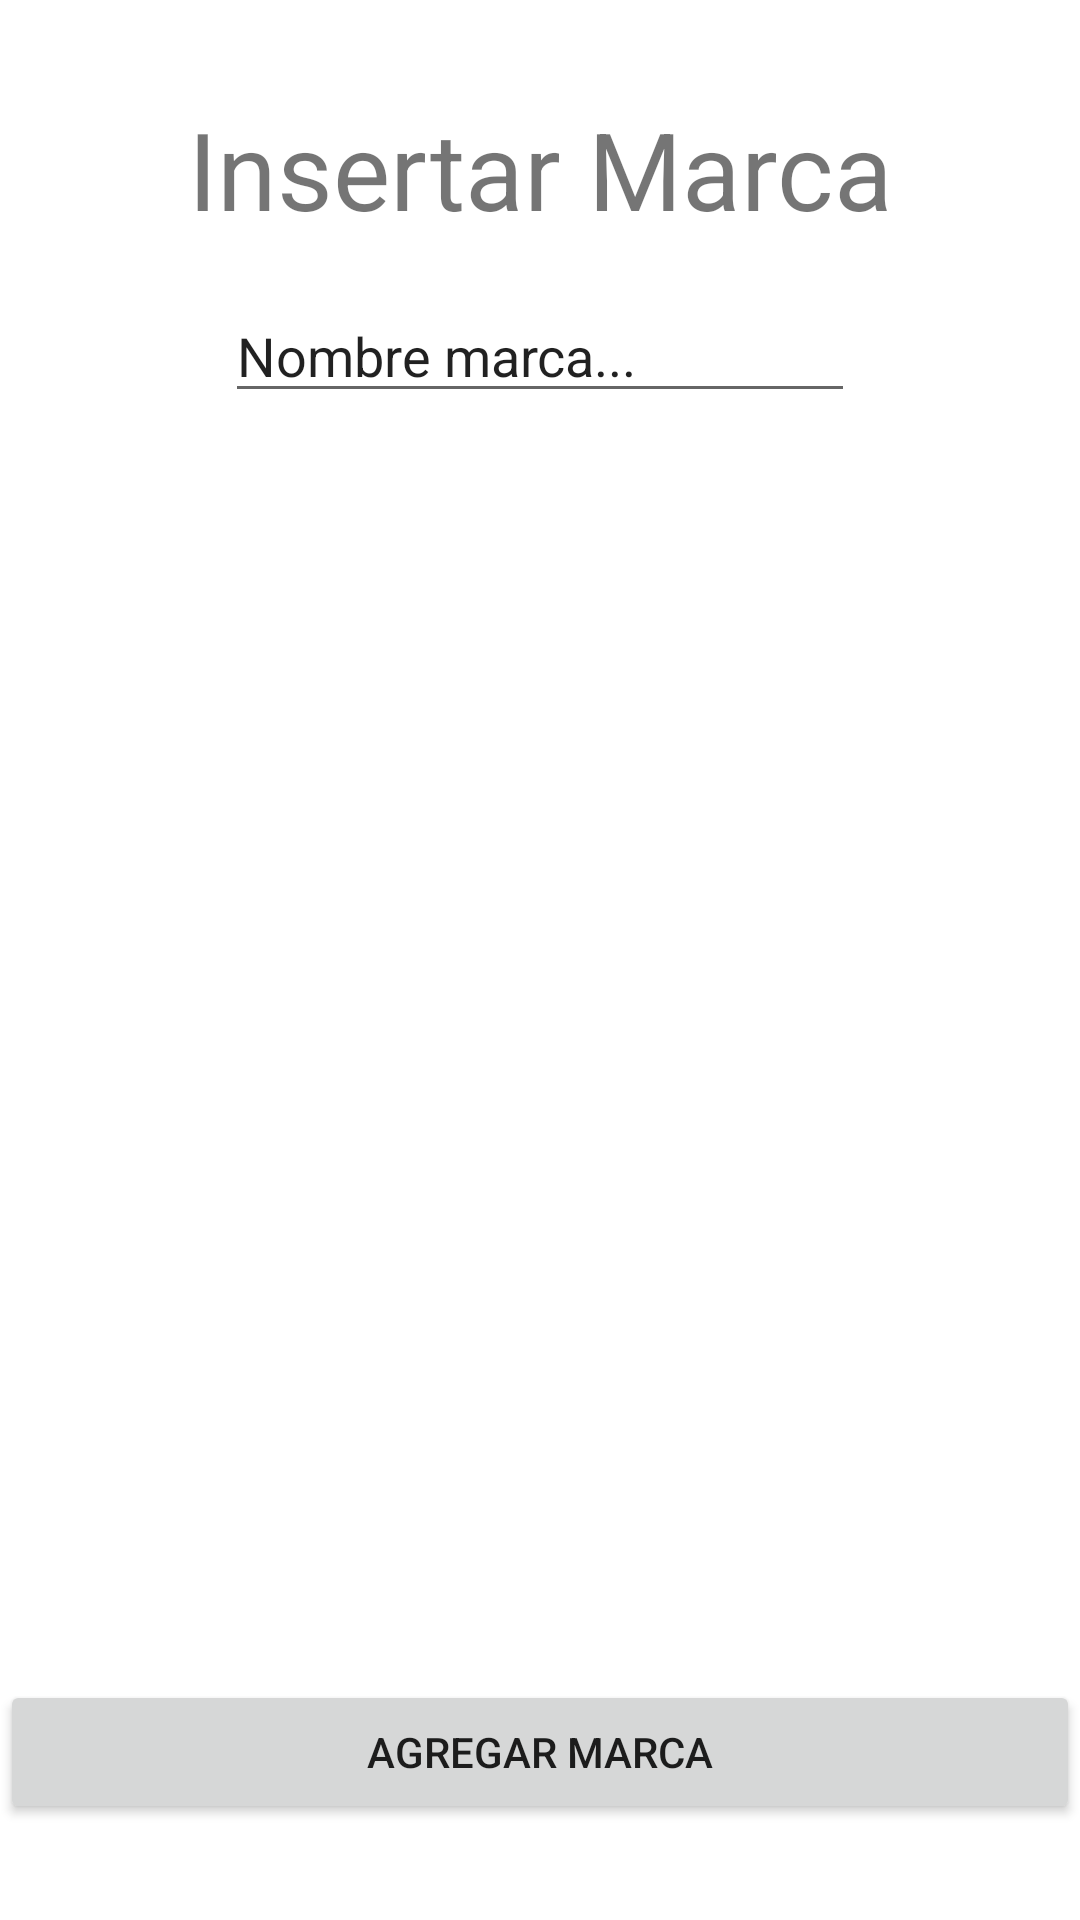

The Android layout XML behind this screen, and the referenced resources:
<!-- AndroidManifest.xml: application theme Theme.TPLogin -->
<!-- res/layout/fragment_insertar_marca.xml -->
<?xml version="1.0" encoding="utf-8"?>
<androidx.constraintlayout.widget.ConstraintLayout xmlns:android="http://schemas.android.com/apk/res/android"
    xmlns:app="http://schemas.android.com/apk/res-auto"
    xmlns:tools="http://schemas.android.com/tools"
    android:layout_width="match_parent"
    android:layout_height="match_parent"
    tools:context=".InsertarMarca">

    <TextView
        android:id="@+id/tvInsertarMarca"
        android:layout_width="wrap_content"
        android:layout_height="wrap_content"
        android:layout_marginTop="32dp"
        android:text="Insertar Marca"
        android:textSize="36sp"
        app:layout_constraintEnd_toEndOf="parent"
        app:layout_constraintStart_toStartOf="parent"
        app:layout_constraintTop_toTopOf="parent" />

    <EditText
        android:id="@+id/edMarca"
        android:layout_width="wrap_content"
        android:layout_height="wrap_content"
        android:layout_marginTop="16dp"
        android:ems="10"
        android:inputType="textPersonName"
        android:text="Nombre marca..."
        app:layout_constraintEnd_toEndOf="parent"
        app:layout_constraintStart_toStartOf="parent"
        app:layout_constraintTop_toBottomOf="@+id/tvInsertarMarca" />

    <Button
        android:id="@+id/btnAgregarMarca"
        android:layout_width="0dp"
        android:layout_height="wrap_content"
        android:layout_marginBottom="32dp"
        android:text="Agregar Marca"
        app:layout_constraintBottom_toBottomOf="parent"
        app:layout_constraintEnd_toEndOf="parent"
        app:layout_constraintStart_toStartOf="parent" />
</androidx.constraintlayout.widget.ConstraintLayout>
<!-- resources referenced by this layout -->
<resources>
  <style name="Theme.TPLogin" parent="Theme.MaterialComponents.DayNight.DarkActionBar">
          
          <item name="colorPrimary">@color/purple_500</item>
          <item name="colorPrimaryVariant">@color/purple_700</item>
          <item name="colorOnPrimary">@color/white</item>
          
          <item name="colorSecondary">@color/teal_200</item>
          <item name="colorSecondaryVariant">@color/teal_700</item>
          <item name="colorOnSecondary">@color/black</item>
          
          <item name="android:statusBarColor" tools:targetApi="l">?attr/colorPrimaryVariant</item>
          
      </style>
  <!-- not gathered from this repository: default colours our renderer supplied (Android Studio template values) -->
  <color name="purple_500">#FF6200EE</color>
  <color name="purple_700">#FF3700B3</color>
  <color name="teal_200">#FF03DAC5</color>
  <color name="teal_700">#FF018786</color>
  <color name="black">#FF000000</color>
  <color name="white">#FFFFFFFF</color>
</resources>
